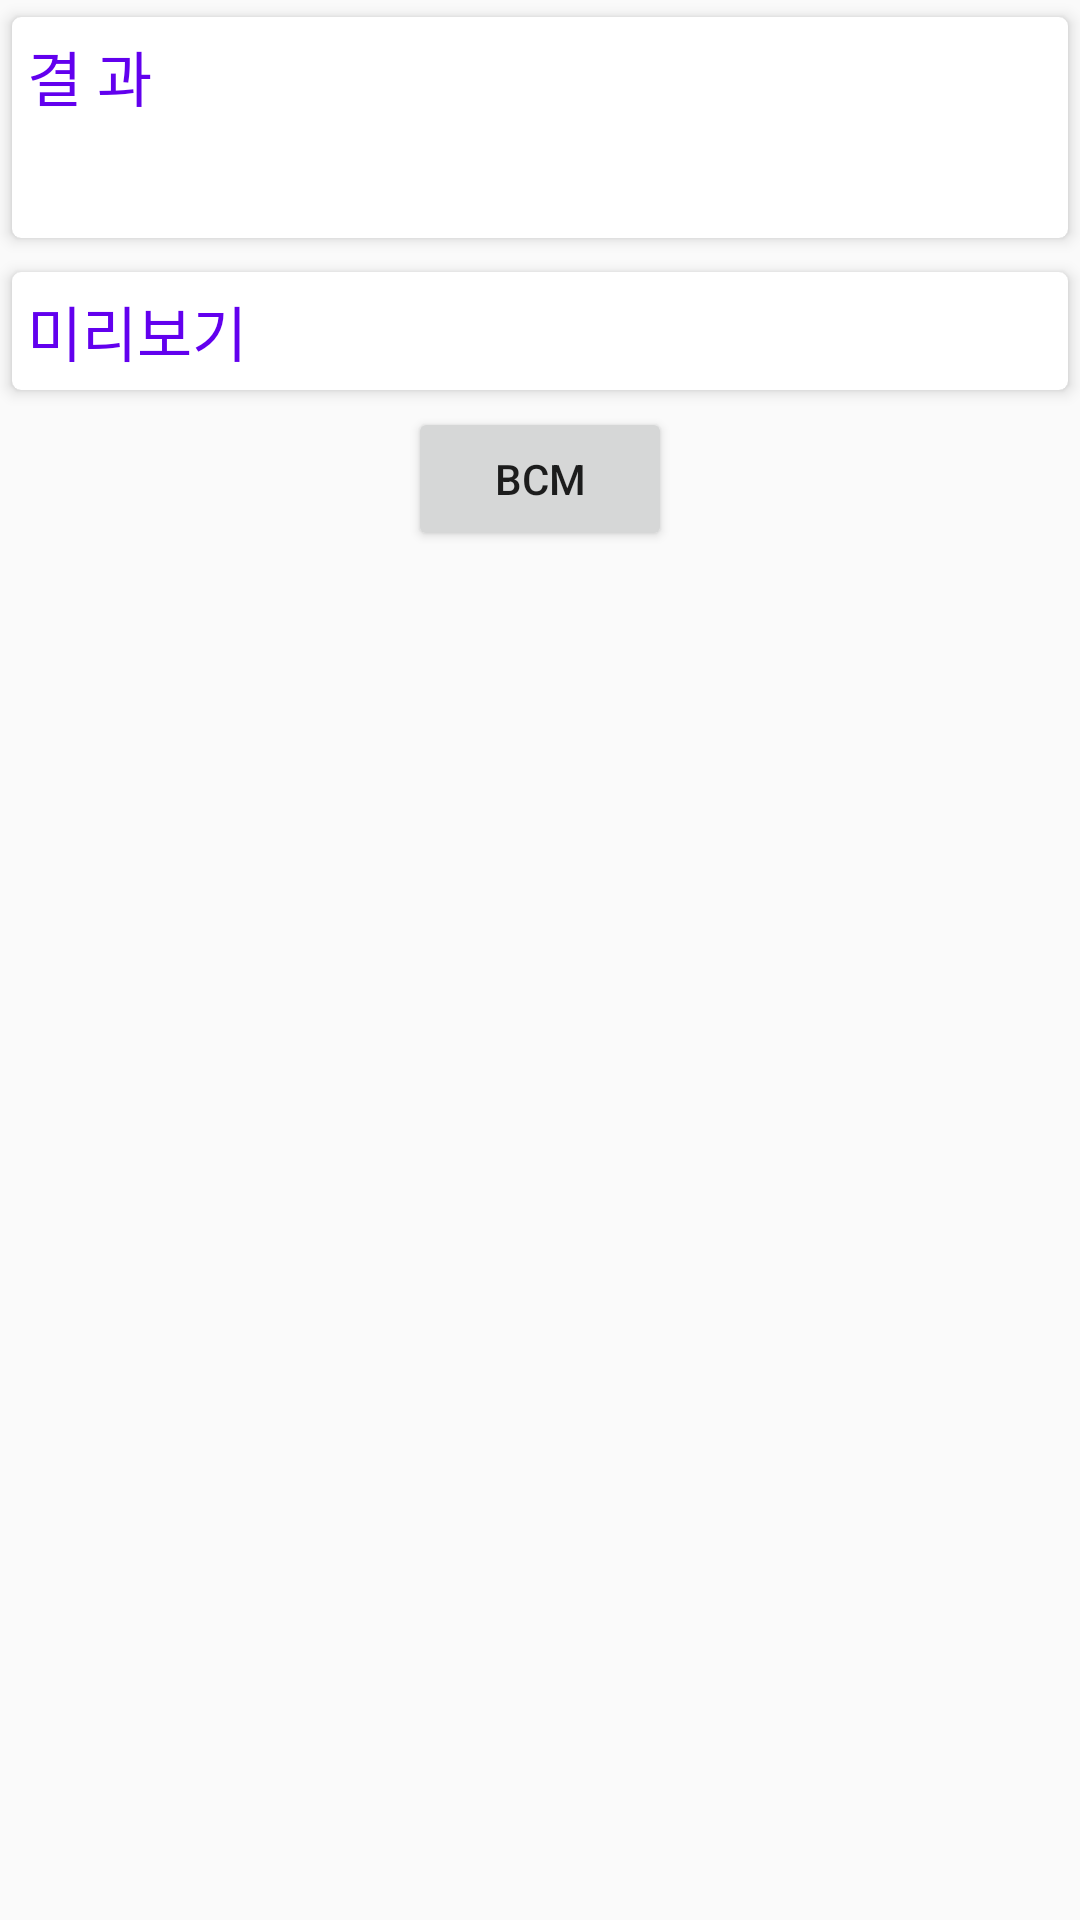

Android layout source for this screen:
<!-- AndroidManifest.xml: application theme AppTheme -->
<!-- res/layout/activity_take_camera.xml -->
<?xml version="1.0" encoding="utf-8"?>
<RelativeLayout
    xmlns:android="http://schemas.android.com/apk/res/android"
    xmlns:app="http://schemas.android.com/apk/res-auto"
    xmlns:tools="http://schemas.android.com/tools"
    android:layout_width="match_parent"
    android:layout_height="match_parent"
    android:gravity="center_horizontal"
    tools:context=".takeCamera">

    <ScrollView
        android:layout_width="match_parent"
        android:layout_height="wrap_content">

        <LinearLayout
            android:layout_width="match_parent"
            android:layout_height="wrap_content"
            android:orientation="vertical"
            android:gravity="center_horizontal">
            <android.support.v7.widget.CardView
                android:layout_width="match_parent"
                android:layout_height="wrap_content"
                app:cardBackgroundColor="#fff"
                app:cardUseCompatPadding="true"
                app:cardCornerRadius="3dp"
                app:cardElevation="3dp">
                <LinearLayout
                    android:layout_width="match_parent"
                    android:layout_height="wrap_content"
                    android:orientation="vertical"
                    android:padding="5dp">
                    <TextView
                        android:text="결 과"
                        android:textColor="@color/colorPrimary"
                        android:textSize="20sp"
                        android:layout_width="match_parent"
                        android:layout_height="wrap_content" />

                    <EditText
                        android:hint=""
                        android:id="@+id/resultEt"
                        android:autoLink="all"
                        android:padding="5dp"
                        android:background="@null"
                        android:textColor="#000"
                        android:layout_width="match_parent"
                        android:layout_height="wrap_content" />
                </LinearLayout>
            </android.support.v7.widget.CardView>
            <android.support.v7.widget.CardView
                android:layout_width="match_parent"
                android:layout_height="wrap_content"
                app:cardBackgroundColor="#fff"
                app:cardUseCompatPadding="true"
                app:cardCornerRadius="3dp"
                app:cardElevation="3dp">
                <LinearLayout
                    android:layout_width="match_parent"
                    android:layout_height="wrap_content"
                    android:orientation="vertical"
                    android:padding="5dp">
                    <TextView
                        android:text="미리보기"
                        android:textColor="@color/colorPrimary"
                        android:textSize="20sp"
                        android:layout_width="match_parent"
                        android:layout_height="wrap_content" />

                    <ImageView
                        android:id="@+id/imageIv"
                        android:layout_width="match_parent"
                        android:layout_height="wrap_content"
                        android:maxHeight="250dp"/>
                </LinearLayout>
            </android.support.v7.widget.CardView>

            <Button
                android:id="@+id/amb"
                android:layout_width="wrap_content"
                android:layout_height="wrap_content"
                android:text="BCM"/>
        </LinearLayout>
    </ScrollView>

</RelativeLayout>
<!-- resources referenced by this layout -->
<resources>
  <style name="AppTheme" parent="Theme.AppCompat.Light.DarkActionBar">
          
          <item name="colorPrimary">@color/colorPrimary</item>
          <item name="colorPrimaryDark">@color/colorPrimaryDark</item>
          <item name="colorAccent">@color/colorAccent</item>
      </style>
  <!-- not gathered from this repository: default colours our renderer supplied (Android Studio template values) -->
  <color name="colorPrimary">#FF6200EE</color>
  <color name="colorPrimaryDark">#FF3700B3</color>
  <color name="colorAccent">#FF03DAC5</color>
</resources>
